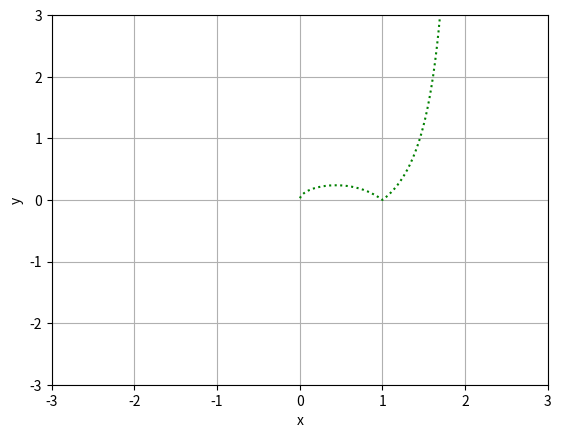

Recreate this plot in Python.
import cmath; import numpy as np
import math
import matplotlib as mpl
import matplotlib.pyplot as plt

j = cmath.sqrt(-1)
e = np.exp(1)
a = 1

x = np.linspace(-3,3,1000)
y = np.sqrt((x*(x-1)**2)/(x-2)**2)

plt.plot(x,y,'g:')

x_label= 'x'; y_label='y'
plt.xlabel(x_label)
plt.ylabel(y_label)
plt.xlim(-3,3 )
plt.ylim(-3, 3)
plt.grid()
plt.show()